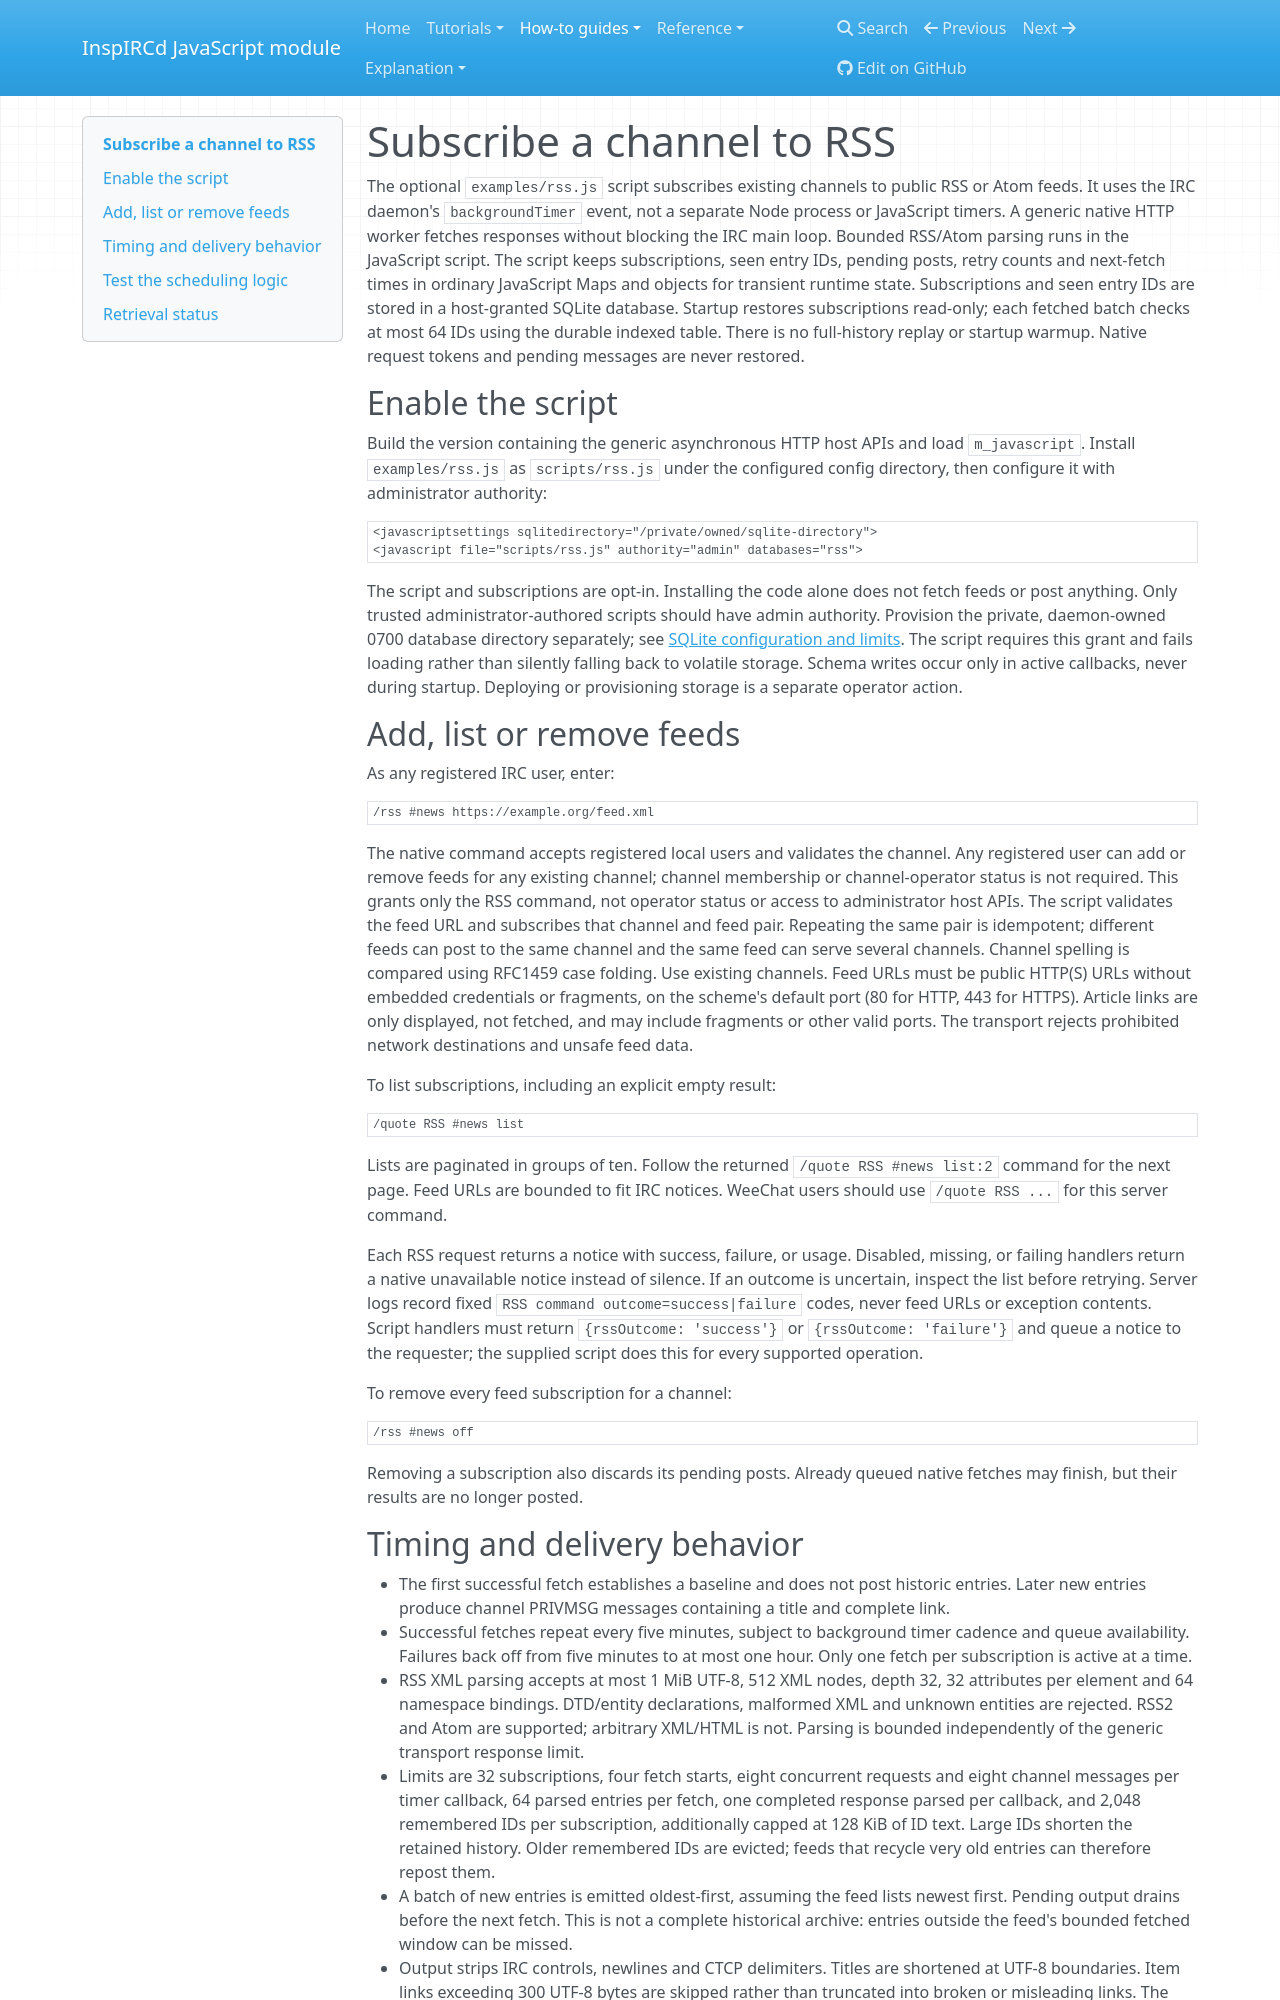

repository: r33drichards/docker · page: how-to/rss/index.html · generator: mkdocs

# Subscribe a channel to RSS

The optional `examples/rss.js` script subscribes existing channels to public RSS
or Atom feeds. It uses the IRC daemon's `backgroundTimer` event, not a separate
Node process or JavaScript timers. A generic native HTTP worker fetches responses without blocking the IRC main
loop. Bounded RSS/Atom parsing runs in the JavaScript script. The script keeps subscriptions, seen entry IDs,
pending posts, retry counts and next-fetch times in ordinary JavaScript Maps and
objects for transient runtime state. Subscriptions and seen entry IDs are stored
in a host-granted SQLite database. Startup restores subscriptions read-only;
each fetched batch checks at most 64 IDs using the durable indexed table. There
is no full-history replay or startup warmup. Native request
tokens and pending messages are never restored.

## Enable the script

Build the version containing the generic asynchronous HTTP host APIs and load `m_javascript`. Install
`examples/rss.js` as `scripts/rss.js` under the configured config directory, then
configure it with administrator authority:

```xml
<javascriptsettings sqlitedirectory="/private/owned/sqlite-directory">
<javascript file="scripts/rss.js" authority="admin" databases="rss">
```

The script and subscriptions are opt-in. Installing the code alone does not fetch
feeds or post anything. Only trusted administrator-authored scripts should have
admin authority. Provision the private, daemon-owned 0700 database directory
separately; see [SQLite configuration and limits](../reference/sqlite.md). The
script requires this grant and fails loading rather than silently falling back
to volatile storage. Schema writes occur only in active callbacks, never during
startup. Deploying or provisioning storage is a separate operator action.

## Add, list or remove feeds

As any registered IRC user, enter:

```text
/rss #news https://example.org/feed.xml
```

The native command accepts registered local users and validates the channel. Any
registered user can add or remove feeds for any existing channel; channel
membership or channel-operator status is not required. This grants only the RSS
command, not operator status or access to administrator host APIs. The script
validates the feed URL and subscribes that channel and feed pair. Repeating the same pair is idempotent;
different feeds can post to the same channel and the same feed can serve several
channels. Channel spelling is compared using RFC1459 case folding. Use existing
channels. Feed URLs must be public HTTP(S) URLs without embedded credentials or fragments,
on the scheme's default port (80 for HTTP, 443 for HTTPS). Article links are only
displayed, not fetched, and may include fragments or other valid ports.
The transport rejects prohibited network destinations and unsafe feed data.

To list subscriptions, including an explicit empty result:

```text
/quote RSS #news list
```

Lists are paginated in groups of ten. Follow the returned `/quote RSS #news list:2`
command for the next page. Feed URLs are bounded to fit IRC notices. WeeChat users
should use `/quote RSS ...` for this server command.

Each RSS request returns a notice with success, failure, or usage. Disabled,
missing, or failing handlers return a native unavailable notice instead of silence.
If an outcome is uncertain, inspect the list before retrying. Server logs record
fixed `RSS command outcome=success|failure` codes, never feed URLs or exception
contents. Script handlers must return `{rssOutcome: 'success'}` or
`{rssOutcome: 'failure'}` and queue a notice to the requester; the supplied script
does this for every supported operation.

To remove every feed subscription for a channel:

```text
/rss #news off
```

Removing a subscription also discards its pending posts. Already queued native
fetches may finish, but their results are no longer posted.
